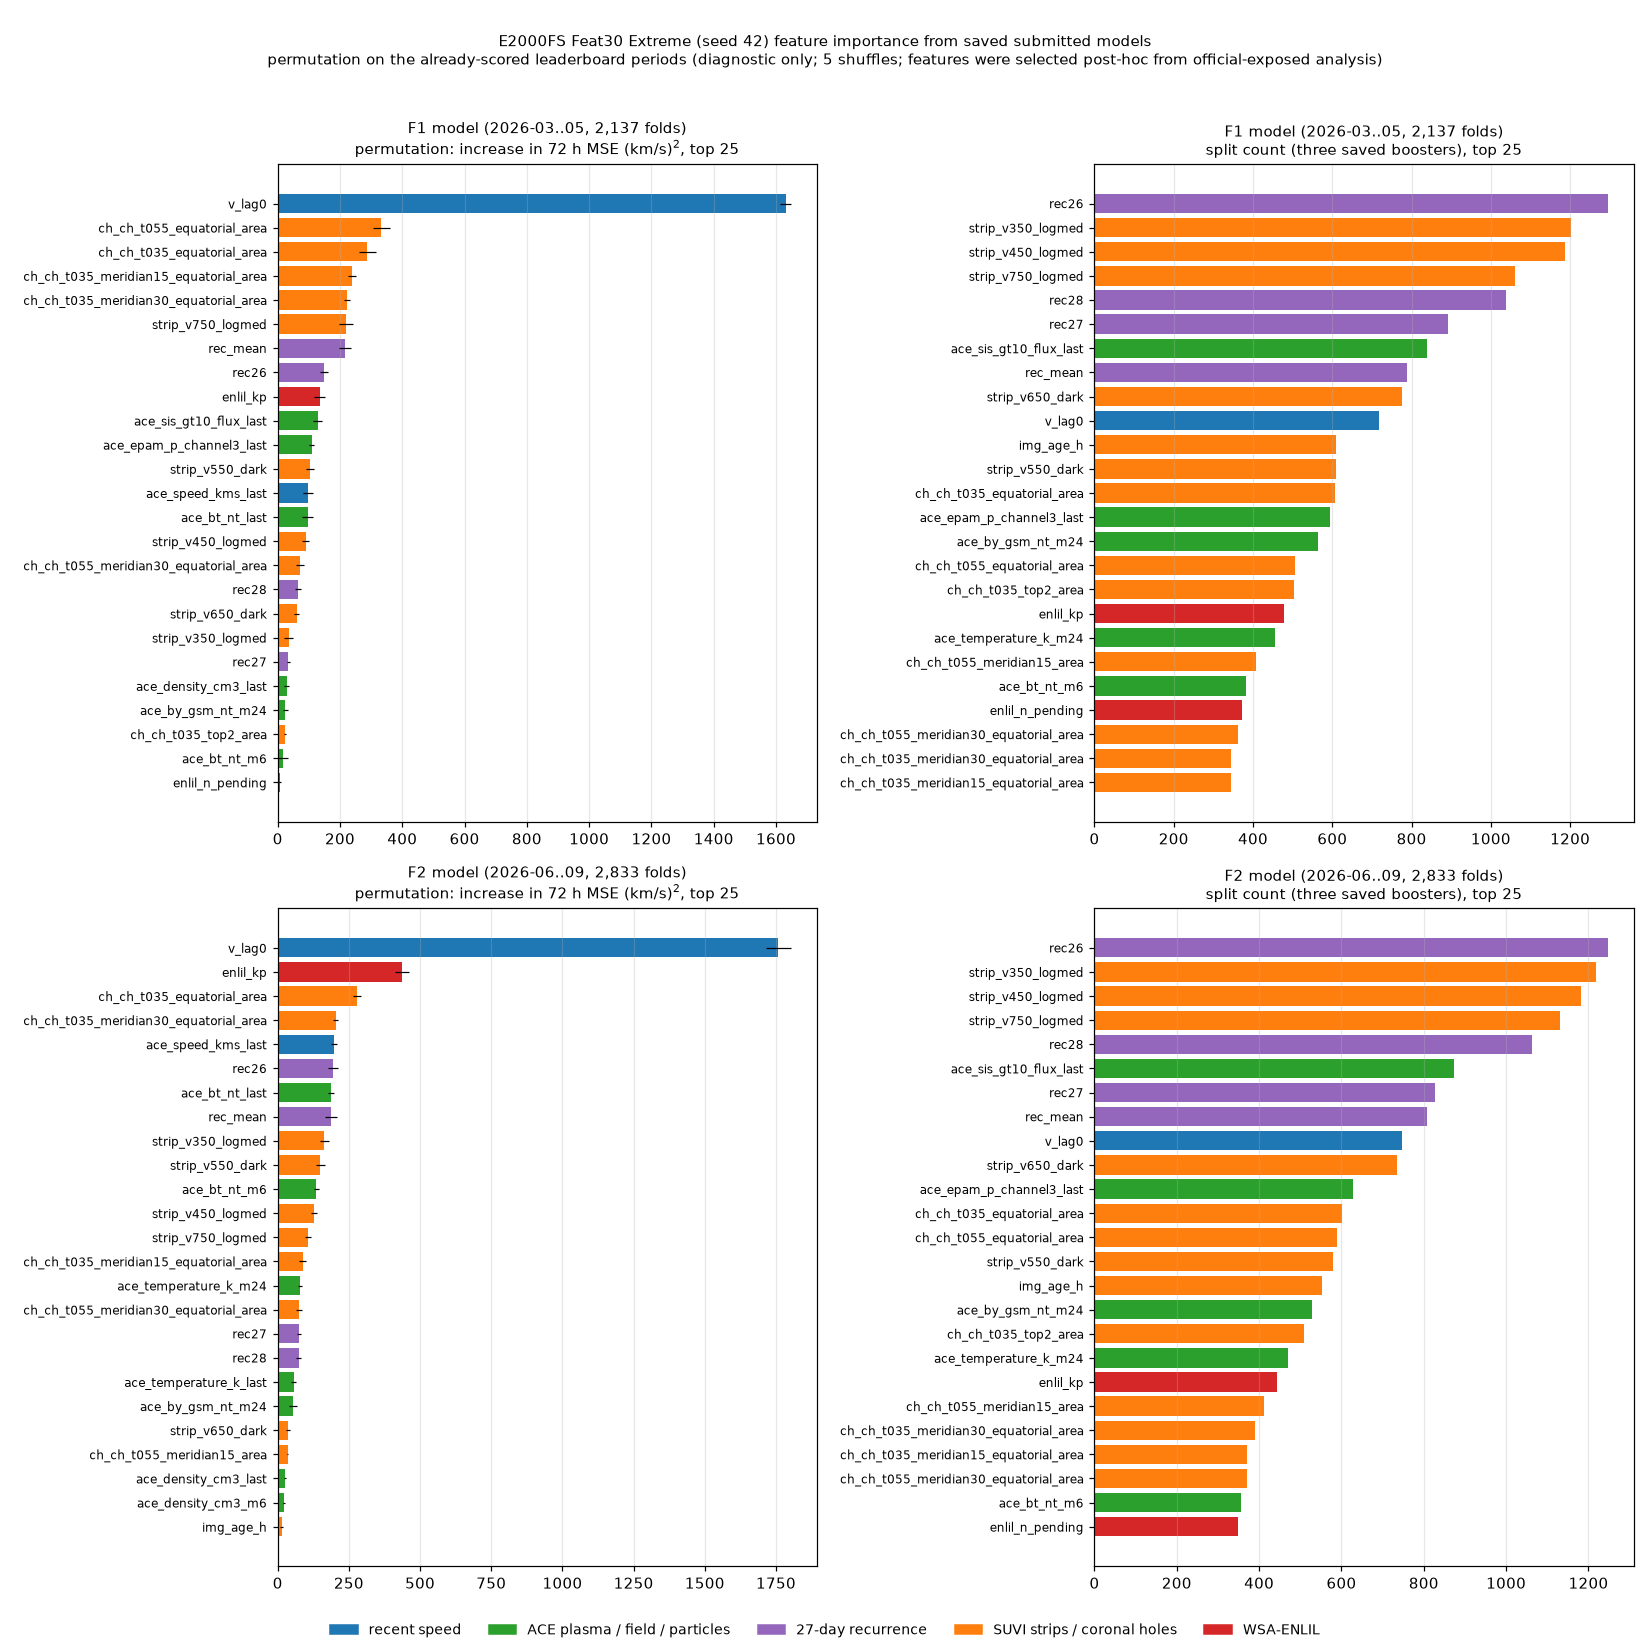

Source data for this figure (header and first rows):
stage, feature, kind, split_count, perm_delta_mse_mean, perm_delta_mse_sd
f1, v_lag0, recent speed, 717, 1630, 17.91
f1, rec_mean, 27-day recurrence, 789, 215.8, 20.02
f1, enlil_kp, WSA-ENLIL, 477, 134.4, 16.35
f1, ch_ch_t035_meridian30_equatorial_area, SUVI strips / coronal holes, 344, 222.2, 9.197
f1, ace_bt_nt_last, ACE plasma / field / particles, 336, 96.09, 17.12
f1, ace_speed_kms_last, recent speed, 234, 97.3, 14.84
f1, ch_ch_t035_equatorial_area, SUVI strips / coronal holes, 607, 287.1, 27.54
f1, ch_ch_t035_meridian15_equatorial_area, SUVI strips / coronal holes, 344, 237.5, 13.02
f1, ace_bt_nt_m6, ACE plasma / field / particles, 381, 17.33, 16.78
f1, rec26, 27-day recurrence, 1295, 149, 13.91
f1, strip_v450_logmed, SUVI strips / coronal holes, 1186, 89.68, 10.78
f1, strip_v350_logmed, SUVI strips / coronal holes, 1203, 35.51, 13.84
f1, ch_ch_t055_equatorial_area, SUVI strips / coronal holes, 506, 332.8, 26.49
f1, rec27, 27-day recurrence, 891, 34.23, 5.953
f1, ace_density_cm3_last, ACE plasma / field / particles, 233, 28.23, 7.707
f1, ch_ch_t055_meridian30_equatorial_area, SUVI strips / coronal holes, 363, 71.39, 12.02
f1, ace_by_gsm_nt_m24, ACE plasma / field / particles, 564, 24.11, 7.363
f1, ace_density_cm3_m6, ACE plasma / field / particles, 288, 6.643, 3.159
f1, ace_temperature_k_last, ACE plasma / field / particles, 250, -31.82, 5.069
f1, enlil_n_pending, WSA-ENLIL, 373, 7.221, 4.017
f1, ace_temperature_k_m24, ACE plasma / field / particles, 455, -21.73, 7.833
f1, strip_v750_logmed, SUVI strips / coronal holes, 1061, 218, 22.35
f1, ch_ch_t055_meridian15_area, SUVI strips / coronal holes, 408, -13.35, 8.679
f1, ch_ch_t035_top2_area, SUVI strips / coronal holes, 504, 22.29, 3.185
f1, strip_v550_dark, SUVI strips / coronal holes, 609, 104.3, 12.96
f1, strip_v650_dark, SUVI strips / coronal holes, 777, 61.31, 8.561
f1, ace_sis_gt10_flux_last, ACE plasma / field / particles, 840, 127.8, 13.9
f1, ace_epam_p_channel3_last, ACE plasma / field / particles, 595, 109, 8.308
f1, img_age_h, SUVI strips / coronal holes, 610, -29.89, 7.029
f1, rec28, 27-day recurrence, 1038, 64.84, 8.963
final, v_lag0, recent speed, 747, 1759, 44.46
final, rec_mean, 27-day recurrence, 808, 186.2, 20.89
final, enlil_kp, WSA-ENLIL, 444, 438.1, 24.47
final, ch_ch_t035_meridian30_equatorial_area, SUVI strips / coronal holes, 390, 204.3, 8.742
final, ace_bt_nt_last, ACE plasma / field / particles, 345, 187.9, 10.44
final, ace_speed_kms_last, recent speed, 240, 198.6, 11.23
final, ch_ch_t035_equatorial_area, SUVI strips / coronal holes, 601, 277, 13.77
final, ch_ch_t035_meridian15_equatorial_area, SUVI strips / coronal holes, 370, 87.8, 12.71
final, ace_bt_nt_m6, ACE plasma / field / particles, 355, 135, 8.876
final, rec26, 27-day recurrence, 1247, 193.1, 17.05
final, strip_v450_logmed, SUVI strips / coronal holes, 1183, 126.9, 11.11
final, strip_v350_logmed, SUVI strips / coronal holes, 1218, 163.9, 15.84
final, ch_ch_t055_equatorial_area, SUVI strips / coronal holes, 589, -35.53, 4.947
final, rec27, 27-day recurrence, 827, 73.92, 7.604
final, ace_density_cm3_last, ACE plasma / field / particles, 241, 25.31, 2.87
final, ch_ch_t055_meridian30_equatorial_area, SUVI strips / coronal holes, 370, 75.28, 11.66
final, ace_by_gsm_nt_m24, ACE plasma / field / particles, 529, 52.45, 14.22
final, ace_density_cm3_m6, ACE plasma / field / particles, 251, 22.67, 2.431
final, ace_temperature_k_last, ACE plasma / field / particles, 244, 55.53, 7.171
final, enlil_n_pending, WSA-ENLIL, 348, 8.044, 3.827
final, ace_temperature_k_m24, ACE plasma / field / particles, 471, 79.14, 6.581
final, strip_v750_logmed, SUVI strips / coronal holes, 1131, 107.6, 10.59
final, ch_ch_t055_meridian15_area, SUVI strips / coronal holes, 413, 35.05, 2.662
final, ch_ch_t035_top2_area, SUVI strips / coronal holes, 509, -13.31, 4.469
final, strip_v550_dark, SUVI strips / coronal holes, 579, 149.8, 14.77
final, strip_v650_dark, SUVI strips / coronal holes, 736, 35.25, 6.371
final, ace_sis_gt10_flux_last, ACE plasma / field / particles, 874, -15.95, 1.542
final, ace_epam_p_channel3_last, ACE plasma / field / particles, 628, -0.6851, 7.666
final, img_age_h, SUVI strips / coronal holes, 553, 13.98, 5.566
final, rec28, 27-day recurrence, 1062, 73.26, 9.285
